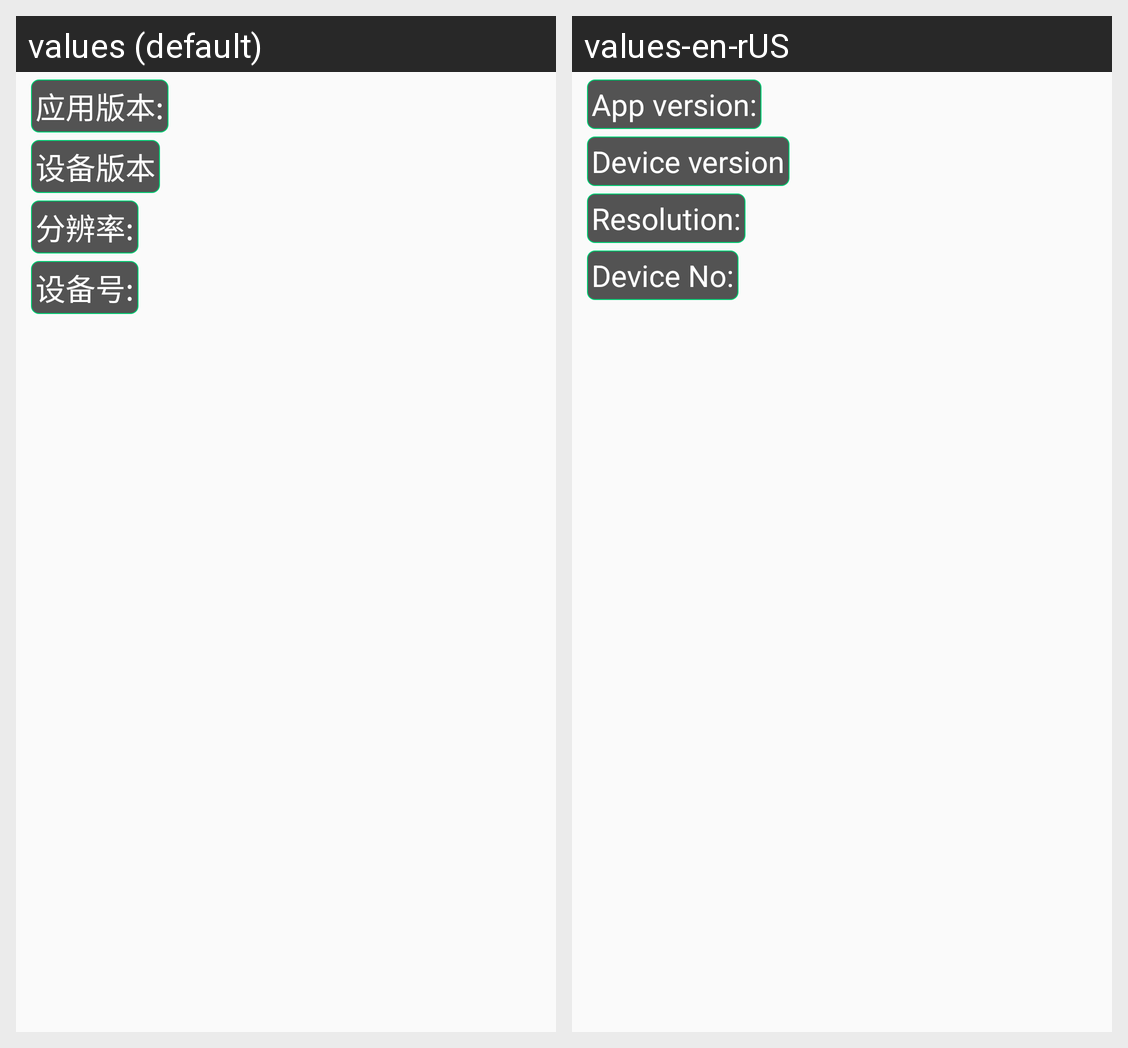

Here is an Android app screen in its default locale and in the app's own translations. Write out the translated-string differences for the strings that appear on this screen.
Android screen res/layout/iniabout.xml rendered under 2 locales, left to right: values (default), values-en-rUS. Device: Nexus 5 (rendered at 1080×1920; each locale shown at half size, 540×960, under a caption strip naming it); theme Theme.AppCompat.DayNight.NoActionBar.
Strings drawn on this screen, with the default value and each locale's value (text and hints the layout hard-codes, and strings that could not be matched under every locale, appear in the picture but are not listed):

initab_appver
  values: 应用版本:
  values-en-rUS: App version:

initab_devver
  values: 设备版本
  values-en-rUS: Device version

initab_pixs
  values: 分辨率:
  values-en-rUS: Resolution:

initab_devnum
  values: 设备号:
  values-en-rUS: Device No:
